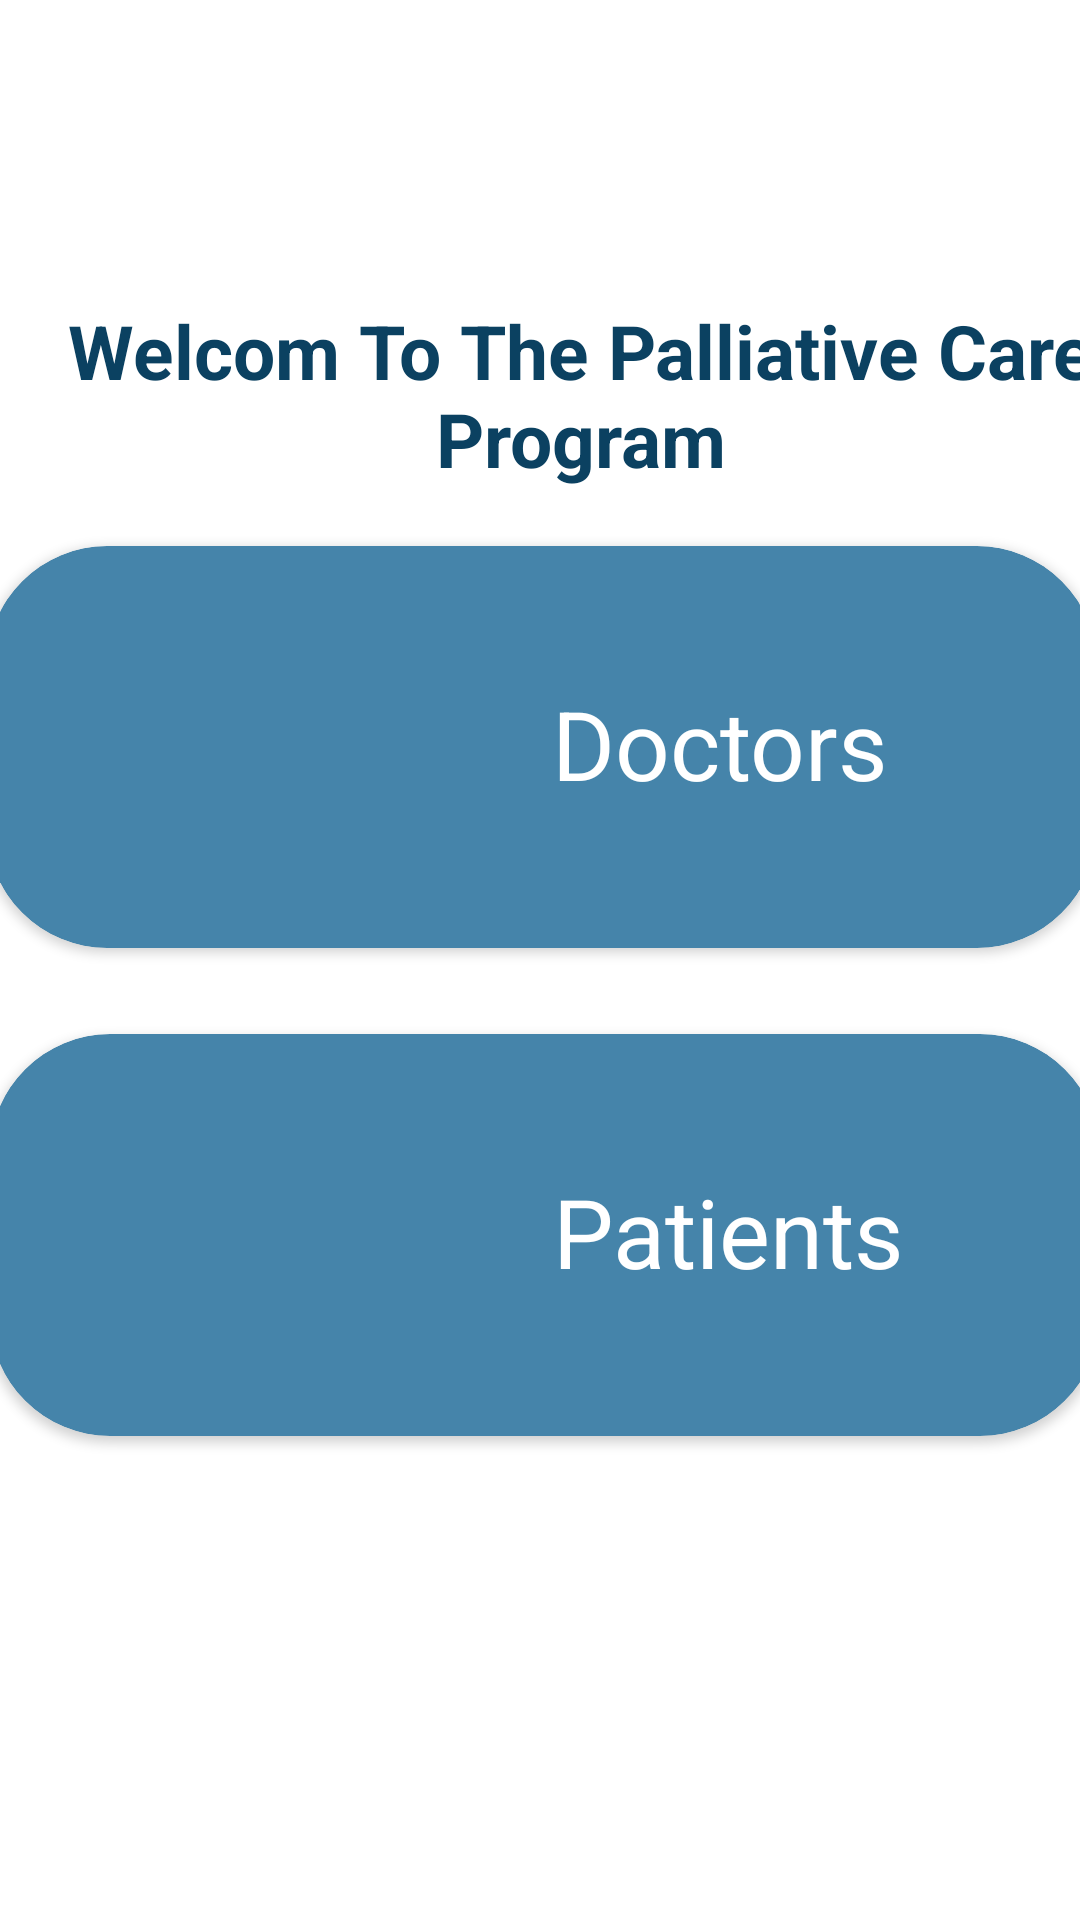

Layout XML and referenced resources for this Android screen:
<!-- AndroidManifest.xml: application theme Theme.graduation -->
<!-- res/layout/activity_choose_screen.xml -->
<?xml version="1.0" encoding="utf-8"?>
<androidx.constraintlayout.widget.ConstraintLayout xmlns:android="http://schemas.android.com/apk/res/android"
    xmlns:app="http://schemas.android.com/apk/res-auto"
    xmlns:tools="http://schemas.android.com/tools"
    android:layout_width="match_parent"
    android:layout_height="match_parent"
    android:theme="@style/ThemeOverlay.AppCompat.ActionBar"
    tools:context=".Pationts.chooseScreen">

    <androidx.cardview.widget.CardView
        android:id="@+id/patientCard"
        android:layout_width="370dp"
        android:layout_height="134dp"
        app:cardBackgroundColor="#4584AA"
        app:cardCornerRadius="40dp"
        app:layout_constraintBottom_toBottomOf="parent"
        app:layout_constraintEnd_toEndOf="parent"
        app:layout_constraintHorizontal_bias="0.39"
        app:layout_constraintStart_toStartOf="parent"
        app:layout_constraintTop_toTopOf="parent"
        app:layout_constraintVertical_bias="0.681">

        <androidx.constraintlayout.widget.ConstraintLayout
            android:layout_width="344dp"
            android:layout_height="133dp"
            tools:layout_editor_absoluteY="13dp">

            <TextView
                android:id="@+id/textView3"
                android:layout_width="170dp"
                android:layout_height="72dp"
                android:gravity="center"
                android:text="Patients"
                android:textColor="@color/white"
                android:textSize="32sp"
                app:layout_constraintBottom_toBottomOf="parent"
                app:layout_constraintEnd_toEndOf="parent"
                app:layout_constraintHorizontal_bias="0.925"
                app:layout_constraintStart_toStartOf="parent"
                app:layout_constraintTop_toTopOf="parent"
                app:layout_constraintVertical_bias="0.491" />

            <ImageView
                android:id="@+id/imageView3"
                android:layout_width="164dp"
                android:layout_height="137dp"
                app:layout_constraintBottom_toBottomOf="parent"
                app:layout_constraintEnd_toEndOf="parent"
                app:layout_constraintHorizontal_bias="0.0"
                app:layout_constraintStart_toStartOf="parent"
                app:layout_constraintTop_toTopOf="parent"
                app:srcCompat="@drawable/patients" />

        </androidx.constraintlayout.widget.ConstraintLayout>
    </androidx.cardview.widget.CardView>

    <androidx.cardview.widget.CardView
        android:id="@+id/doctorCard"
        android:layout_width="370dp"
        android:layout_height="134dp"
        app:cardBackgroundColor="#4584AA"
        app:cardCornerRadius="40dp"
        app:layout_constraintBottom_toBottomOf="parent"
        app:layout_constraintEnd_toEndOf="parent"
        app:layout_constraintHorizontal_bias="0.487"
        app:layout_constraintStart_toStartOf="parent"
        app:layout_constraintTop_toTopOf="parent"
        app:layout_constraintVertical_bias="0.36">

        <androidx.constraintlayout.widget.ConstraintLayout
            android:layout_width="344dp"
            android:layout_height="133dp"
            tools:layout_editor_absoluteY="13dp">

            <TextView
                android:id="@+id/textView2"
                android:layout_width="167dp"
                android:layout_height="70dp"
                android:gravity="center"
                android:text="Doctors"
                android:textColor="@color/white"
                android:textSize="32sp"
                app:layout_constraintBottom_toBottomOf="parent"
                app:layout_constraintEnd_toEndOf="parent"
                app:layout_constraintHorizontal_bias="0.909"
                app:layout_constraintStart_toStartOf="parent"
                app:layout_constraintTop_toTopOf="parent"
                app:layout_constraintVertical_bias="0.492" />

            <ImageView
                android:id="@+id/imageView2"
                android:layout_width="172dp"
                android:layout_height="144dp"
                android:layout_marginBottom="32dp"
                app:layout_constraintBottom_toBottomOf="parent"
                app:layout_constraintEnd_toEndOf="parent"
                app:layout_constraintHorizontal_bias="0.023"
                app:layout_constraintStart_toStartOf="parent"
                app:srcCompat="@drawable/splash" />

        </androidx.constraintlayout.widget.ConstraintLayout>
    </androidx.cardview.widget.CardView>

    <TextView
        android:id="@+id/textView4"
        android:layout_width="379dp"
        android:layout_height="71dp"
        android:layout_marginStart="21dp"
        android:layout_marginTop="96dp"
        android:layout_marginEnd="32dp"
        android:gravity="center"
        android:text="Welcom To The Palliative Care
Program"
        android:textColor="@color/blue"
        android:textStyle="bold"
        android:textSize="25sp"
        app:layout_constraintEnd_toEndOf="parent"
        app:layout_constraintHorizontal_bias="0.238"
        app:layout_constraintStart_toStartOf="parent"
        app:layout_constraintTop_toTopOf="parent" />

</androidx.constraintlayout.widget.ConstraintLayout>
<!-- resources referenced by this layout -->
<resources>
  <color name="blue">#0B4161</color>
  <color name="white">#FFFFFFFF</color>
  <style name="Theme.graduation" parent="Theme.MaterialComponents.DayNight.DarkActionBar">
          
          <item name="colorPrimary">#4A96B8</item>
          <item name="colorPrimaryVariant">#4A96B8</item>
          <item name="colorOnPrimary">@color/white</item>
          
          <item name="colorSecondary">@color/teal_200</item>
          <item name="colorSecondaryVariant">@color/teal_700</item>
          <item name="colorOnSecondary">@color/black</item>
          <item name="titleTextColor">@color/black</item>
  
  
      </style>
  <color name="teal_200">#FF03DAC5</color>
  <color name="teal_700">#FF018786</color>
  <color name="black">#FF000000</color>
</resources>
